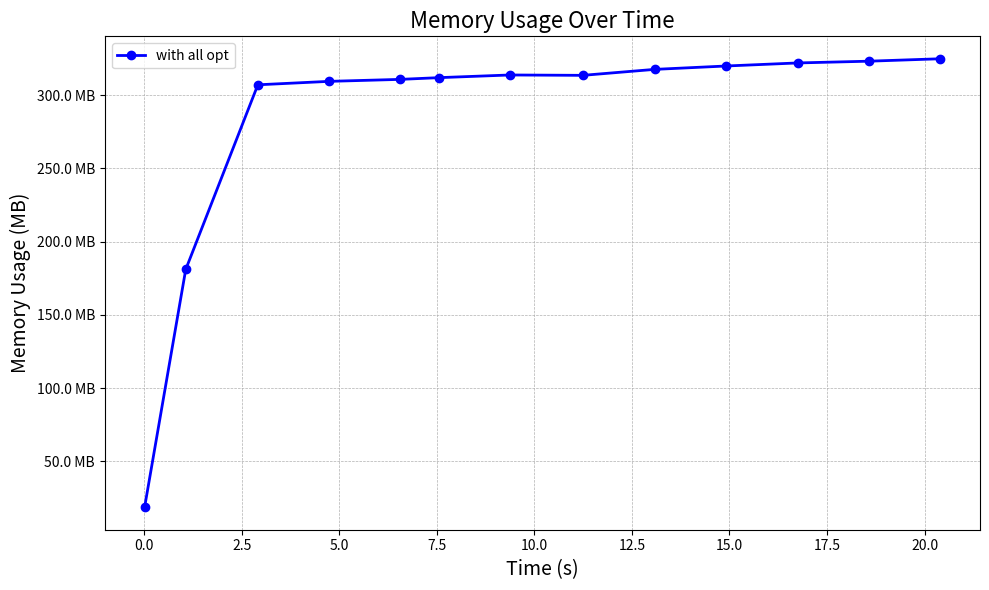

The script that saved this image:
import matplotlib.pyplot as plt
from matplotlib.ticker import FuncFormatter

# Sample data, replace this with your actual data
memory_log = {
    "with all opt": [
        [0.013201252, 19096], [1.067589493, 185364], [2.915302081, 314436], [4.739386118, 316840],
         [6.55342104, 318216], [7.563996399, 319440], [9.372374697, 321296], [11.243882736, 321044],
         [13.079854766, 325208], [14.916078209, 327580], [16.745200774, 329708], [18.580600403, 330944],
         [20.40040923, 332636]
    ],
    # "w/o state cache": [
    #     [0.0144259, 20804], [1.030951876, 184876], [2.909390436, 314468], [4.738563242, 315680],
    #     [6.553871011, 317364], [8.392857958, 319112], [9.408757094, 320844], [11.25468476, 323972],
    #     [13.08372853, 326176], [14.921665195, 327536], [16.741873756, 329992], [18.577636054, 331960],
    #     [20.396168183, 334424]
    # ],
    # "w/o memory sharing": [
    #     [0.0144259, 20804], [1.030951876, 184876], [2.909390436, 314468], [4.738563242, 315680],
    #     [6.553871011, 317364], [8.392857958, 319112], [9.408757094, 320844], [11.25468476, 323972],
    #     [13.08372853, 326176], [14.921665195, 327536], [16.741873756, 329992], [18.577636054, 331960],
    #     [20.396168183, 334424]
    # ],
    # "w/o all opt": [
    #     [0.0144259, 20804], [1.030951876, 184876], [2.909390436, 314468], [4.738563242, 315680],
    #     [6.553871011, 317364], [8.392857958, 319112], [9.408757094, 320844], [11.25468476, 323972],
    #     [13.08372853, 326176], [14.921665195, 327536], [16.741873756, 329992], [18.577636054, 331960],
    #     [20.396168183, 334424]
    # ],
}


# Helper function for formatting the y-axis
def mb_formatter(x, pos):
    return '{:.1f} MB'.format(x)


# Set up the plot
fig, ax = plt.subplots(figsize=(10, 6))

# Define colors for different lines
colors = ['blue', 'green', 'red', 'purple']
# Define line styles for different lines
line_styles = ['-', '--', '-.', ':']

# Plot each configuration
for (label, data), color, line_style in zip(memory_log.items(), colors, line_styles):
    # Convert memory usage to MB
    timestamps = [x[0] for x in data]
    memory_usage = [x[1] / 1024 for x in data]  # Convert KB to MB

    ax.plot(timestamps, memory_usage, label=label, color=color, linestyle=line_style, marker='o', linewidth=2)

# Formatting the y-axis
ax.yaxis.set_major_formatter(FuncFormatter(mb_formatter))

# Adding labels and title
ax.set_xlabel('Time (s)', fontsize=14)
ax.set_ylabel('Memory Usage (MB)', fontsize=14)
ax.set_title('Memory Usage Over Time', fontsize=16)
ax.grid(True, linestyle='--', linewidth=0.5)

# Show legend
ax.legend()

# Display the plot
plt.tight_layout()
plt.show()
